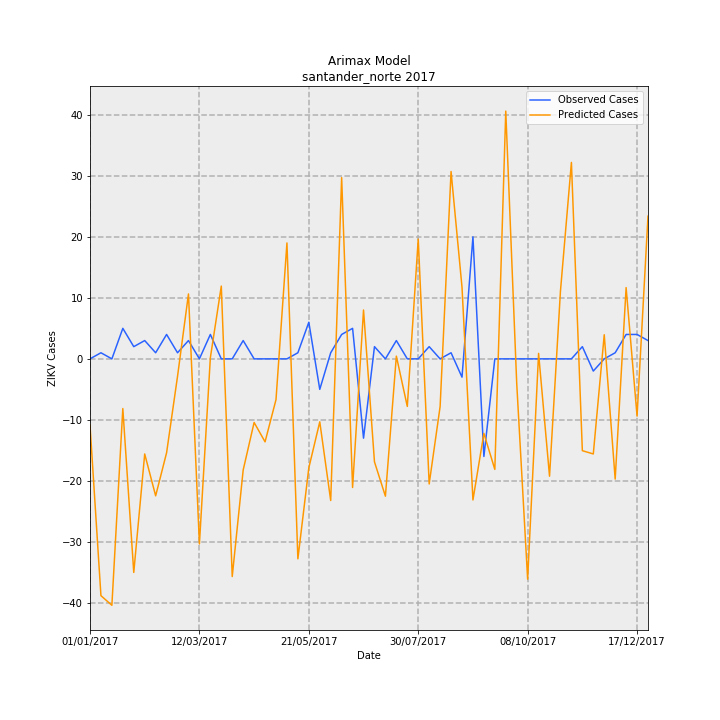

Source data for this figure (header and first rows):
Date, predictions_incidence, observed_incidence, Predicted Cases, Observed Cases, error
01/01/2017, -0.801, 0.0, -10.86, 0.0, 10.86
08/01/2017, -2.863, 0.07376, -38.81, 1, 39.81
15/01/2017, -2.979, 0.0, -40.39, 0.0, 40.39
22/01/2017, -0.6006, 0.3688, -8.142, 5.0, 13.14
29/01/2017, -2.582, 0.1475, -35.01, 2, 37.01
05/02/2017, -1.15, 0.2213, -15.59, 3, 18.59
12/02/2017, -1.656, 0.07376, -22.45, 1, 23.45
19/02/2017, -1.135, 0.295, -15.39, 4, 19.39
26/02/2017, -0.2112, 0.07376, -2.864, 1, 3.864
05/03/2017, 0.7846, 0.2213, 10.64, 3, -7.638
12/03/2017, -2.237, 0.0, -30.33, 0.0, 30.33
19/03/2017, 0.01319, 0.295, 0.1789, 4, 3.821
26/03/2017, 0.8797, 0.0, 11.93, 0.0, -11.93
02/04/2017, -2.631, 0.0, -35.67, 0.0, 35.67
09/04/2017, -1.344, 0.2213, -18.22, 3, 21.22
16/04/2017, -0.7689, 0.0, -10.42, 0.0, 10.42
23/04/2017, -1.003, 0.0, -13.6, 0.0, 13.6
30/04/2017, -0.4928, 0.0, -6.681, 0.0, 6.681
07/05/2017, 1.401, 0.0, 19, 0.0, -19
14/05/2017, -2.418, 0.07376, -32.77, 1, 33.77
21/05/2017, -1.317, 0.4426, -17.86, 6, 23.86
28/05/2017, -0.7612, -0.3688, -10.32, -5.0, 5.32
04/06/2017, -1.712, 0.07376, -23.22, 1, 24.22
11/06/2017, 2.191, 0.295, 29.7, 4, -25.7
18/06/2017, -1.555, 0.3688, -21.08, 5.0, 26.08
25/06/2017, 0.5907, -0.9589, 8.008, -13, -21.01
02/07/2017, -1.245, 0.1475, -16.88, 2, 18.88
09/07/2017, -1.66, 0.0, -22.51, 0.0, 22.51
16/07/2017, 0.03297, 0.2213, 0.447, 3, 2.553
23/07/2017, -0.575, 0.0, -7.795, 0.0, 7.795
30/07/2017, 1.449, 0.0, 19.64, 0.0, -19.64
06/08/2017, -1.512, 0.1475, -20.51, 2, 22.51
13/08/2017, -0.5761, 0.0, -7.811, 0.0, 7.811
20/08/2017, 2.265, 0.07376, 30.71, 1, -29.71
27/08/2017, 0.8666, -0.2213, 11.75, -3, -14.75
03/09/2017, -1.706, 1.475, -23.13, 20.0, 43.13
10/09/2017, -0.9013, -1.18, -12.22, -16, -3.781
17/09/2017, -1.336, 0.0, -18.11, 0.0, 18.11
24/09/2017, 2.995, 0.0, 40.61, 0.0, -40.61
01/10/2017, -0.2936, 0.0, -3.981, 0.0, 3.981
08/10/2017, -2.663, 0.0, -36.11, 0.0, 36.11
15/10/2017, 0.06614, 0.0, 0.8967, 0.0, -0.8967
22/10/2017, -1.419, 0.0, -19.23, 0.0, 19.23
29/10/2017, 0.8214, 0.0, 11.14, 0.0, -11.14
05/11/2017, 2.375, 0.0, 32.2, 0.0, -32.2
12/11/2017, -1.11, 0.1475, -15.05, 2, 17.05
19/11/2017, -1.15, -0.1475, -15.59, -2, 13.59
26/11/2017, 0.2915, 0.0, 3.952, 0.0, -3.952
03/12/2017, -1.453, 0.07376, -19.7, 1, 20.7
10/12/2017, 0.8617, 0.295, 11.68, 4, -7.682
17/12/2017, -0.6923, 0.295, -9.385, 4, 13.39
24/12/2017, 1.725, 0.2213, 23.38, 3, -20.38
